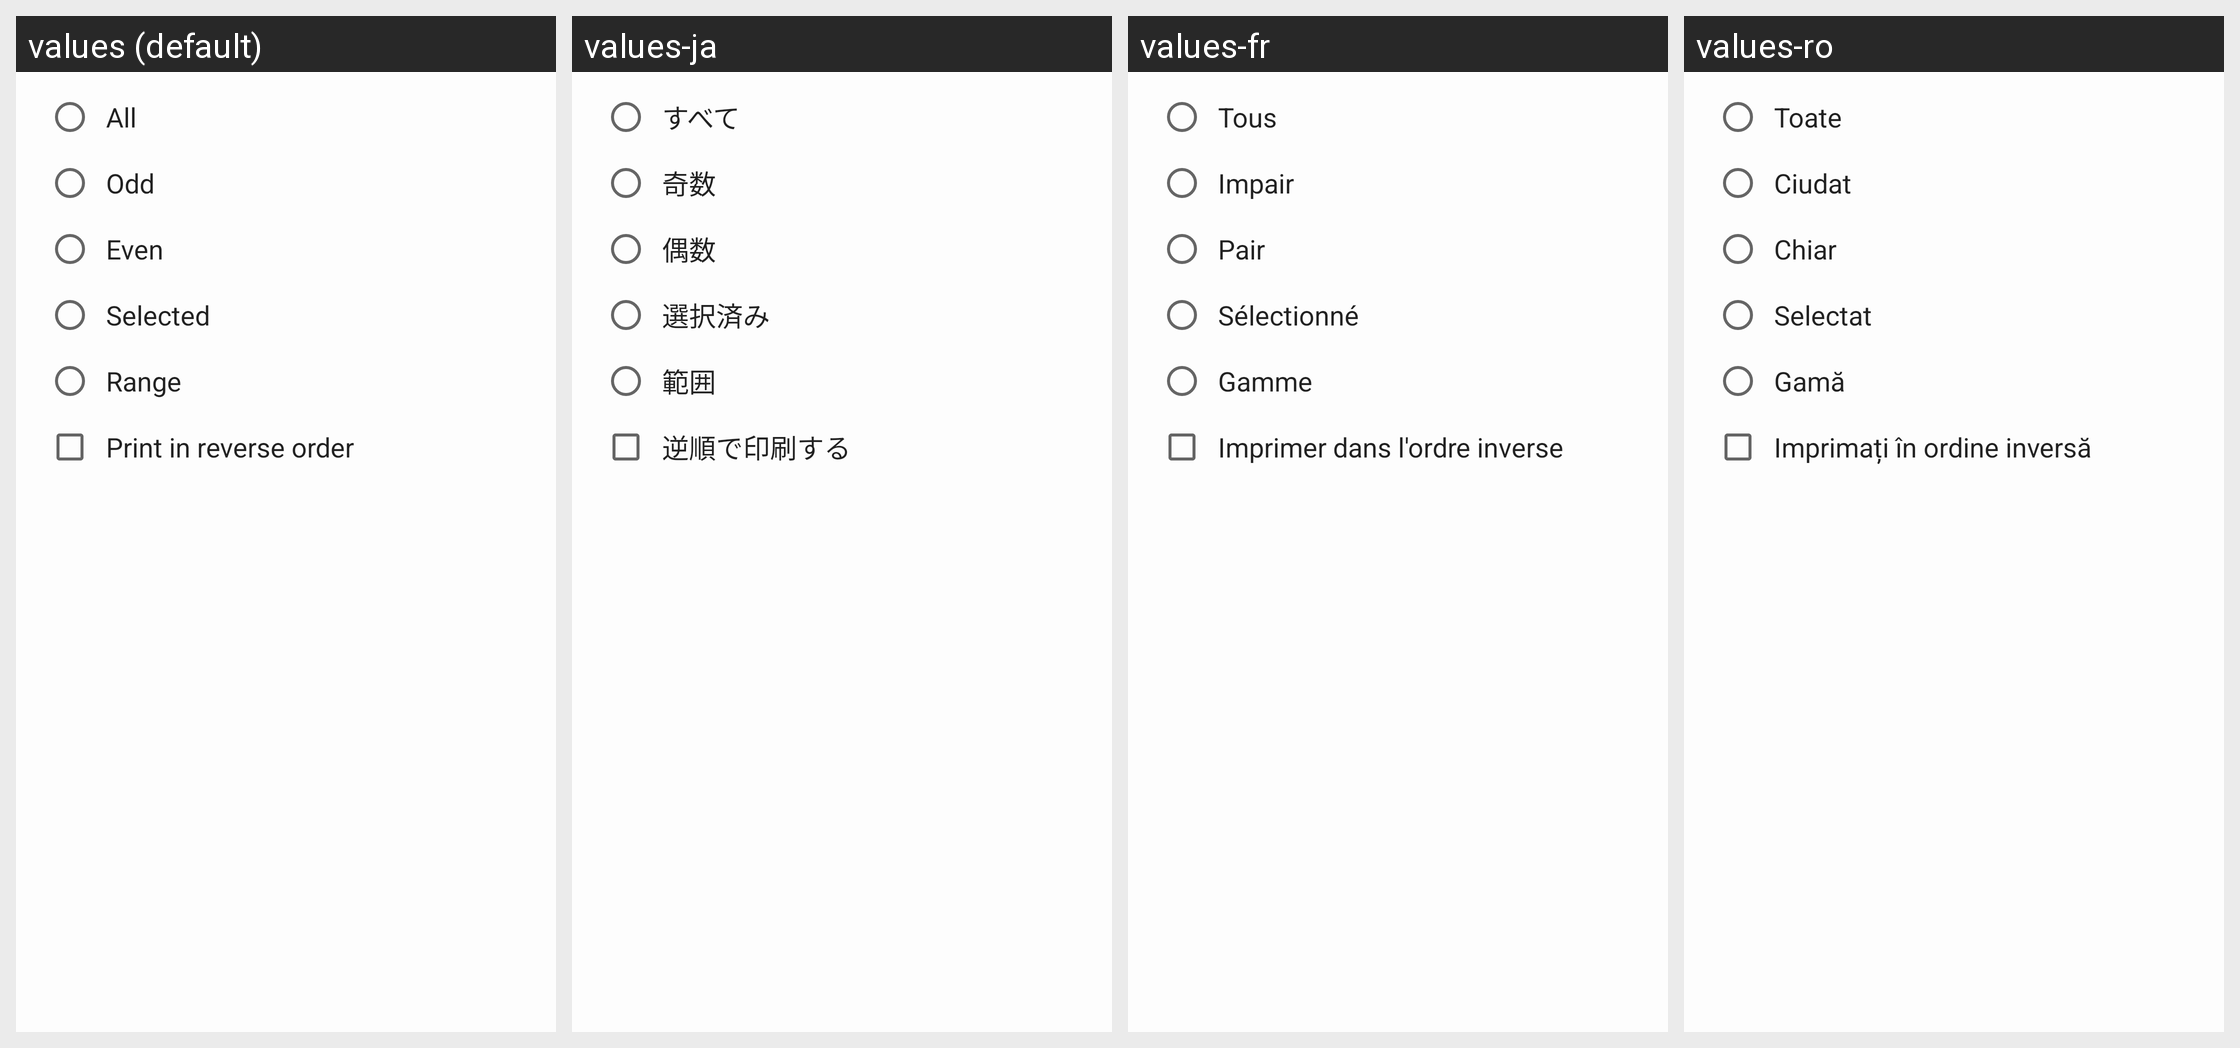

The Android screen above is rendered under several locales of the same app. Produce the string resources it draws, with the default and per-locale values.
Android screen res/layout/dialog_pages.xml rendered under 4 locales, left to right: values (default), values-ja, values-fr, values-ro. Device: Nexus 5 (rendered at 1080×1920; each locale shown at half size, 540×960, under a caption strip naming it); theme AppTheme.
Other locales in the repository, not shown: values-am, values-ar, values-as, values-be, values-de, values-es, values-eu, values-fa, values-hi, values-in, values-it, values-iw, values-kn, values-ko, values-ml, values-ms, values-ne, values-or, values-pl, values-pt, values-ru, values-th, values-tr.
Strings drawn on this screen, with the default value and each locale's value (text and hints the layout hard-codes, and strings that could not be matched under every locale, appear in the picture but are not listed):

menu_settings_pages_all
  values: All
  values-ja: すべて
  values-fr: Tous
  values-ro: Toate

menu_settings_pages_odd
  values: Odd
  values-ja: 奇数
  values-fr: Impair
  values-ro: Ciudat

menu_settings_pages_even
  values: Even
  values-ja: 偶数
  values-fr: Pair
  values-ro: Chiar

menu_settings_pages_selected
  values: Selected
  values-ja: 選択済み
  values-fr: Sélectionné
  values-ro: Selectat

menu_settings_pages_range
  values: Range
  values-ja: 範囲
  values-fr: Gamme
  values-ro: Gamă

menu_settings_pages_reverse
  values: Print in reverse order
  values-ja: 逆順で印刷する
  values-fr: Imprimer dans l'ordre inverse
  values-ro: Imprimați în ordine inversă
